Labelled photos from "data", an image-classification folder in NivDvirDev/visualization. The possible labels are: drums, flute, guitar, piano, violin.

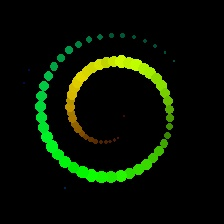
Label: drums

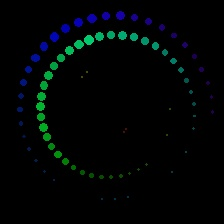
Label: flute

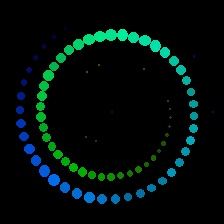
Label: piano

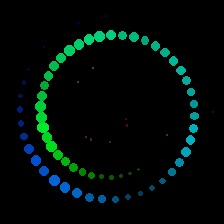
Label: violin

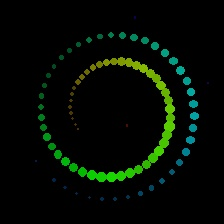
Label: guitar

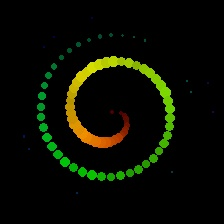
Label: drums
